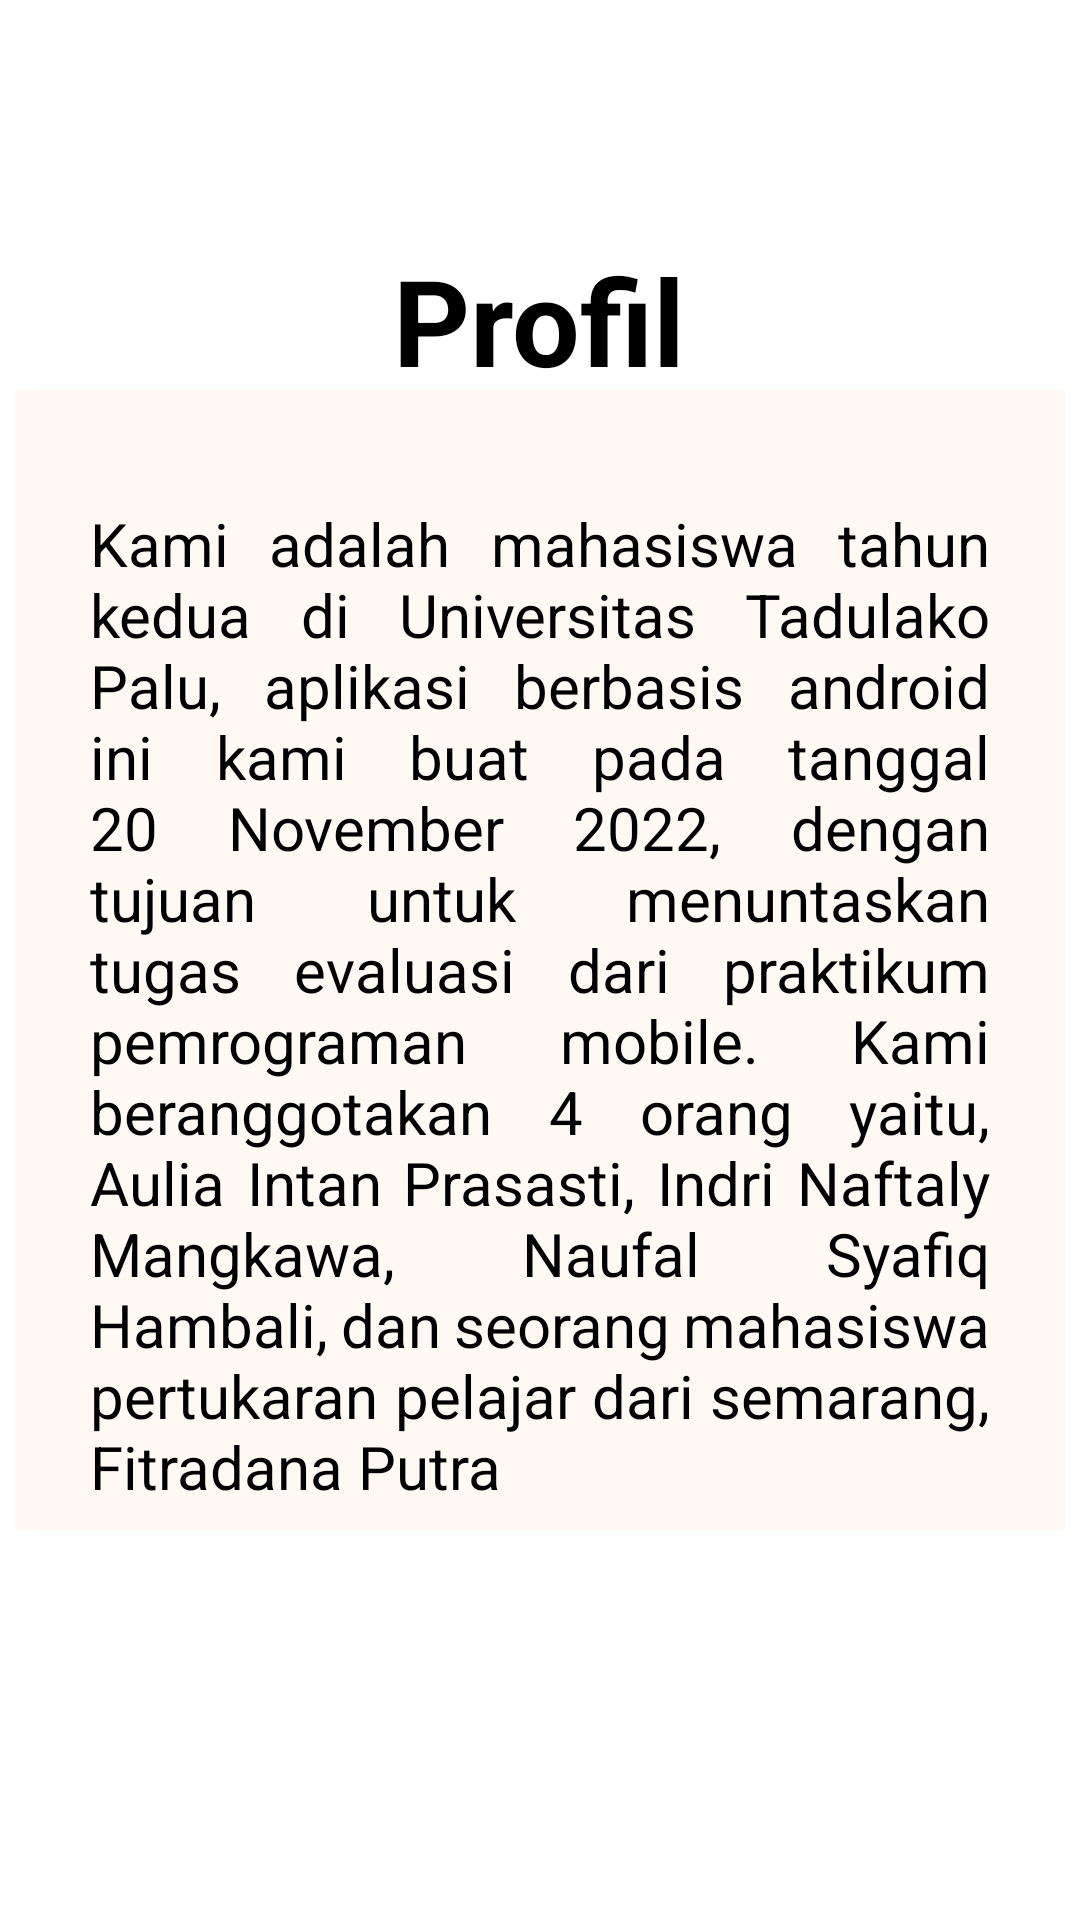

This screen was rendered from an Android layout file. Write that file and the resources it references.
<!-- AndroidManifest.xml: application theme Theme.Evaluasi_Kelompok7_Mobile -->
<!-- res/layout/fragment_profil.xml -->
<?xml version="1.0" encoding="utf-8"?>
<FrameLayout xmlns:android="http://schemas.android.com/apk/res/android"
    xmlns:tools="http://schemas.android.com/tools"
    android:layout_width="match_parent"
    android:layout_height="match_parent"
    tools:context=".ProfilFragment"
    android:background="@drawable/orang">

    
    <TextView
        android:layout_width="wrap_content"
        android:layout_height="wrap_content"
        android:layout_gravity="center_horizontal"
        android:layout_marginTop="80dp"
        android:textSize="40dp"
        android:text="Profil"
        android:textStyle="bold"
        android:textColor="@color/black"/>
    <ImageView
        android:layout_width="350dp"
        android:layout_height="380dp"
        android:layout_gravity="center"
        android:src="@color/coklatpas"
        android:alpha="0.3"/>
    <TextView
        android:layout_width="300dp"
        android:layout_height="wrap_content"
        android:textColor="@color/black"
        android:justificationMode="inter_word"
        android:layout_gravity="center"
        android:textSize="20dp"
        android:layout_marginTop="15dp"
        android:text="Kami adalah mahasiswa tahun kedua di Universitas Tadulako Palu, aplikasi berbasis android ini kami buat pada tanggal 20 November 2022, dengan tujuan untuk menuntaskan tugas evaluasi dari praktikum pemrograman mobile. Kami beranggotakan 4 orang yaitu, Aulia Intan Prasasti, Indri Naftaly Mangkawa, Naufal Syafiq Hambali, dan seorang mahasiswa pertukaran pelajar dari semarang, Fitradana Putra"/>


</FrameLayout>
<!-- resources referenced by this layout -->
<resources>
  <color name="black">#FF000000</color>
  <color name="coklatpas">#ffecd9</color>
  <style name="Theme.Evaluasi_Kelompok7_Mobile" parent="Theme.MaterialComponents.DayNight.NoActionBar">
          
          <item name="colorPrimary">@color/black</item>
          <item name="colorPrimaryVariant">@color/black</item>
          <item name="colorOnPrimary">@color/white</item>
          
          <item name="colorSecondary">@color/teal_200</item>
          <item name="colorSecondaryVariant">@color/teal_700</item>
          <item name="colorOnSecondary">@color/black</item>
          
          <item name="android:statusBarColor">@color/black</item>
          
      </style>
  <color name="white">#FFFFFFFF</color>
  <color name="teal_200">#FF03DAC5</color>
  <color name="teal_700">#FF018786</color>
</resources>
